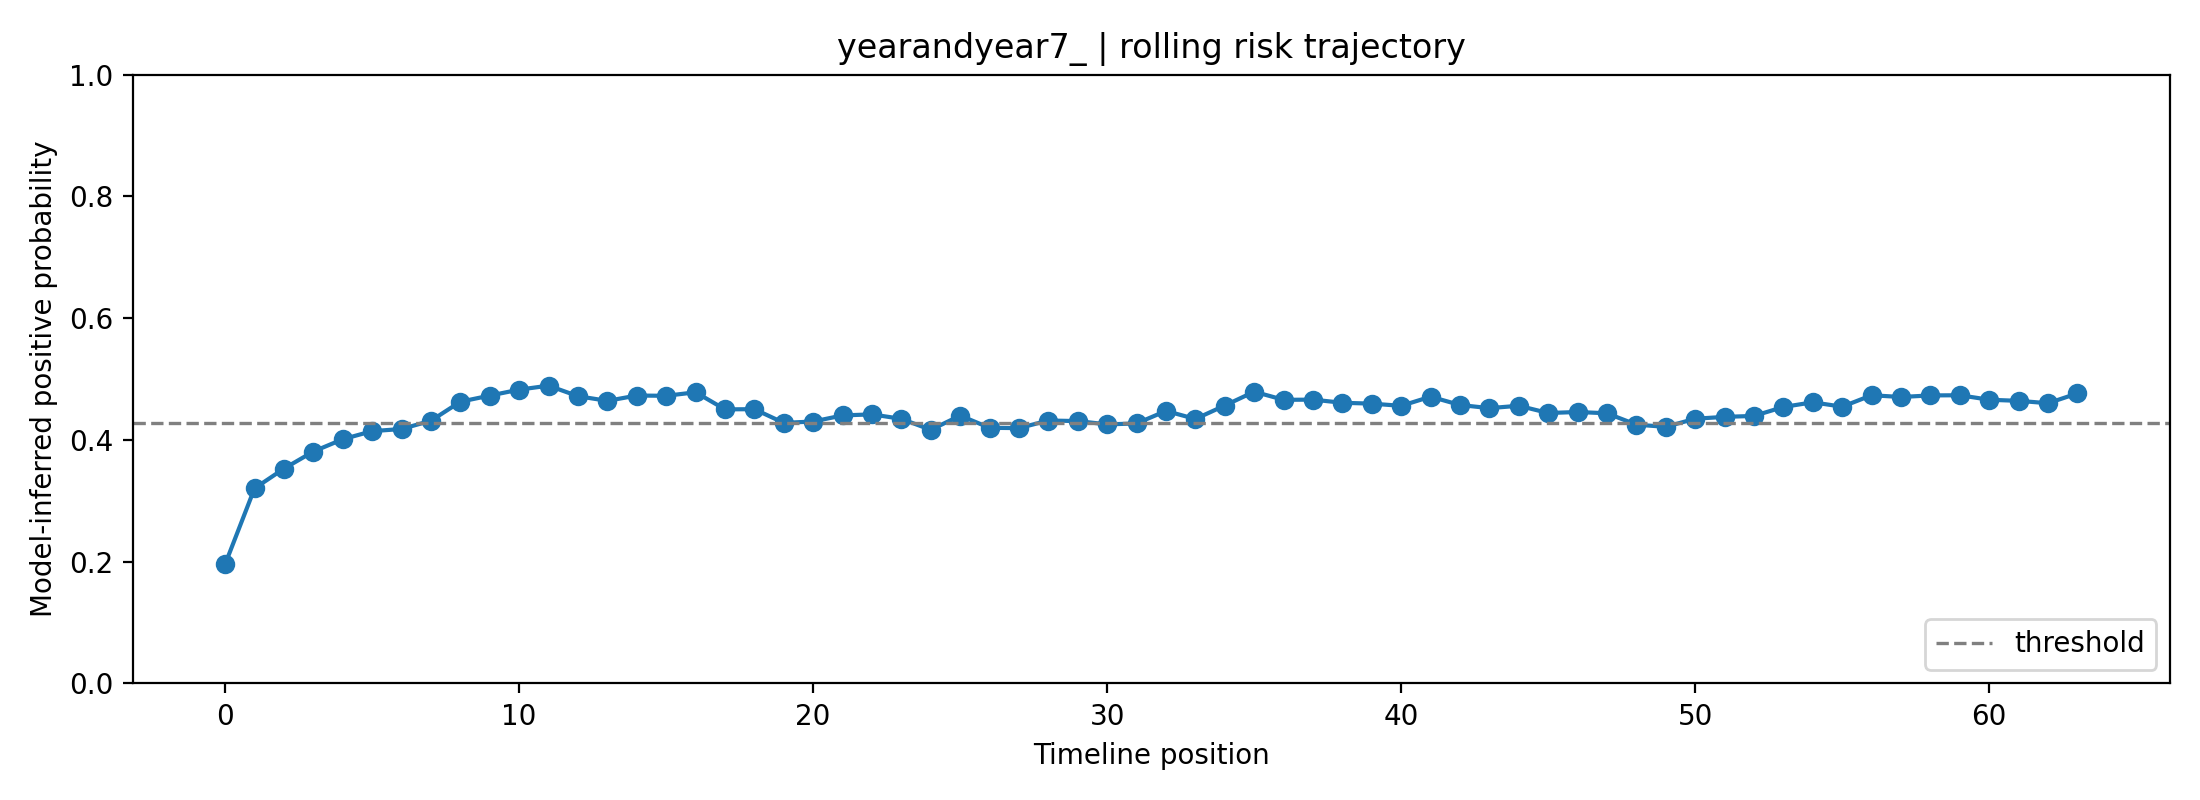

The file beside this chart, header and first rows:
fold, user_id, label, position, risk_prob, raw_prob, logit, n_posts_used, mode
2, yearandyear7_, 1, 0, 0.196, 0.366, -0.5493, 1, rolling
2, yearandyear7_, 1, 1, 0.3205, 0.4703, -0.1188, 2, rolling
2, yearandyear7_, 1, 2, 0.3529, 0.494, -0.02404, 3, rolling
2, yearandyear7_, 1, 3, 0.3809, 0.5137, 0.05468, 4, rolling
2, yearandyear7_, 1, 4, 0.4012, 0.5275, 0.1101, 5, rolling
2, yearandyear7_, 1, 5, 0.4145, 0.5364, 0.146, 6, rolling
2, yearandyear7_, 1, 6, 0.4179, 0.5388, 0.1554, 7, rolling
2, yearandyear7_, 1, 7, 0.4315, 0.5478, 0.1916, 8, rolling
2, yearandyear7_, 1, 8, 0.4628, 0.5681, 0.2741, 8, rolling
2, yearandyear7_, 1, 9, 0.4728, 0.5745, 0.3004, 8, rolling
2, yearandyear7_, 1, 10, 0.4826, 0.5808, 0.326, 8, rolling
2, yearandyear7_, 1, 11, 0.4891, 0.5849, 0.3431, 8, rolling
2, yearandyear7_, 1, 12, 0.4718, 0.5739, 0.2979, 8, rolling
2, yearandyear7_, 1, 13, 0.4642, 0.569, 0.2778, 8, rolling
2, yearandyear7_, 1, 14, 0.4729, 0.5746, 0.3007, 8, rolling
2, yearandyear7_, 1, 15, 0.4725, 0.5743, 0.2996, 8, rolling
2, yearandyear7_, 1, 16, 0.4783, 0.578, 0.3147, 8, rolling
2, yearandyear7_, 1, 17, 0.4502, 0.56, 0.2411, 8, rolling
2, yearandyear7_, 1, 18, 0.4505, 0.5602, 0.2419, 8, rolling
2, yearandyear7_, 1, 19, 0.428, 0.5454, 0.1823, 8, rolling
2, yearandyear7_, 1, 20, 0.4303, 0.5469, 0.1883, 8, rolling
2, yearandyear7_, 1, 21, 0.4403, 0.5535, 0.2148, 8, rolling
2, yearandyear7_, 1, 22, 0.442, 0.5546, 0.2193, 8, rolling
2, yearandyear7_, 1, 23, 0.4346, 0.5498, 0.1999, 8, rolling
2, yearandyear7_, 1, 24, 0.4166, 0.5378, 0.1517, 8, rolling
2, yearandyear7_, 1, 25, 0.44, 0.5533, 0.2141, 8, rolling
2, yearandyear7_, 1, 26, 0.4199, 0.5401, 0.1606, 8, rolling
2, yearandyear7_, 1, 27, 0.4194, 0.5397, 0.1593, 8, rolling
2, yearandyear7_, 1, 28, 0.4319, 0.548, 0.1927, 8, rolling
2, yearandyear7_, 1, 29, 0.431, 0.5474, 0.1901, 8, rolling
2, yearandyear7_, 1, 30, 0.4255, 0.5438, 0.1756, 8, rolling
2, yearandyear7_, 1, 31, 0.4271, 0.5448, 0.1798, 8, rolling
2, yearandyear7_, 1, 32, 0.4476, 0.5583, 0.2342, 8, rolling
2, yearandyear7_, 1, 33, 0.4344, 0.5497, 0.1993, 8, rolling
2, yearandyear7_, 1, 34, 0.4565, 0.5641, 0.2577, 8, rolling
2, yearandyear7_, 1, 35, 0.4792, 0.5786, 0.3171, 8, rolling
2, yearandyear7_, 1, 36, 0.4659, 0.5701, 0.2823, 8, rolling
2, yearandyear7_, 1, 37, 0.4662, 0.5703, 0.283, 8, rolling
2, yearandyear7_, 1, 38, 0.461, 0.567, 0.2695, 8, rolling
2, yearandyear7_, 1, 39, 0.4596, 0.5661, 0.2658, 8, rolling
2, yearandyear7_, 1, 40, 0.456, 0.5637, 0.2563, 8, rolling
2, yearandyear7_, 1, 41, 0.471, 0.5734, 0.2958, 8, rolling
2, yearandyear7_, 1, 42, 0.4574, 0.5646, 0.26, 8, rolling
2, yearandyear7_, 1, 43, 0.4522, 0.5613, 0.2464, 8, rolling
2, yearandyear7_, 1, 44, 0.4562, 0.5638, 0.2567, 8, rolling
2, yearandyear7_, 1, 45, 0.4442, 0.5561, 0.2252, 8, rolling
2, yearandyear7_, 1, 46, 0.4459, 0.5572, 0.2297, 8, rolling
2, yearandyear7_, 1, 47, 0.4438, 0.5558, 0.2241, 8, rolling
2, yearandyear7_, 1, 48, 0.4251, 0.5435, 0.1744, 8, rolling
2, yearandyear7_, 1, 49, 0.4215, 0.5411, 0.1649, 8, rolling
2, yearandyear7_, 1, 50, 0.4349, 0.55, 0.2005, 8, rolling
2, yearandyear7_, 1, 51, 0.4379, 0.5519, 0.2085, 8, rolling
2, yearandyear7_, 1, 52, 0.4395, 0.553, 0.2127, 8, rolling
2, yearandyear7_, 1, 53, 0.4541, 0.5625, 0.2514, 8, rolling
2, yearandyear7_, 1, 54, 0.4618, 0.5675, 0.2716, 8, rolling
2, yearandyear7_, 1, 55, 0.4546, 0.5628, 0.2526, 8, rolling
2, yearandyear7_, 1, 56, 0.4734, 0.5749, 0.3019, 8, rolling
2, yearandyear7_, 1, 57, 0.4705, 0.5731, 0.2944, 8, rolling
2, yearandyear7_, 1, 58, 0.4731, 0.5747, 0.3012, 8, rolling
2, yearandyear7_, 1, 59, 0.4734, 0.5749, 0.3019, 8, rolling
... 4 more rows
